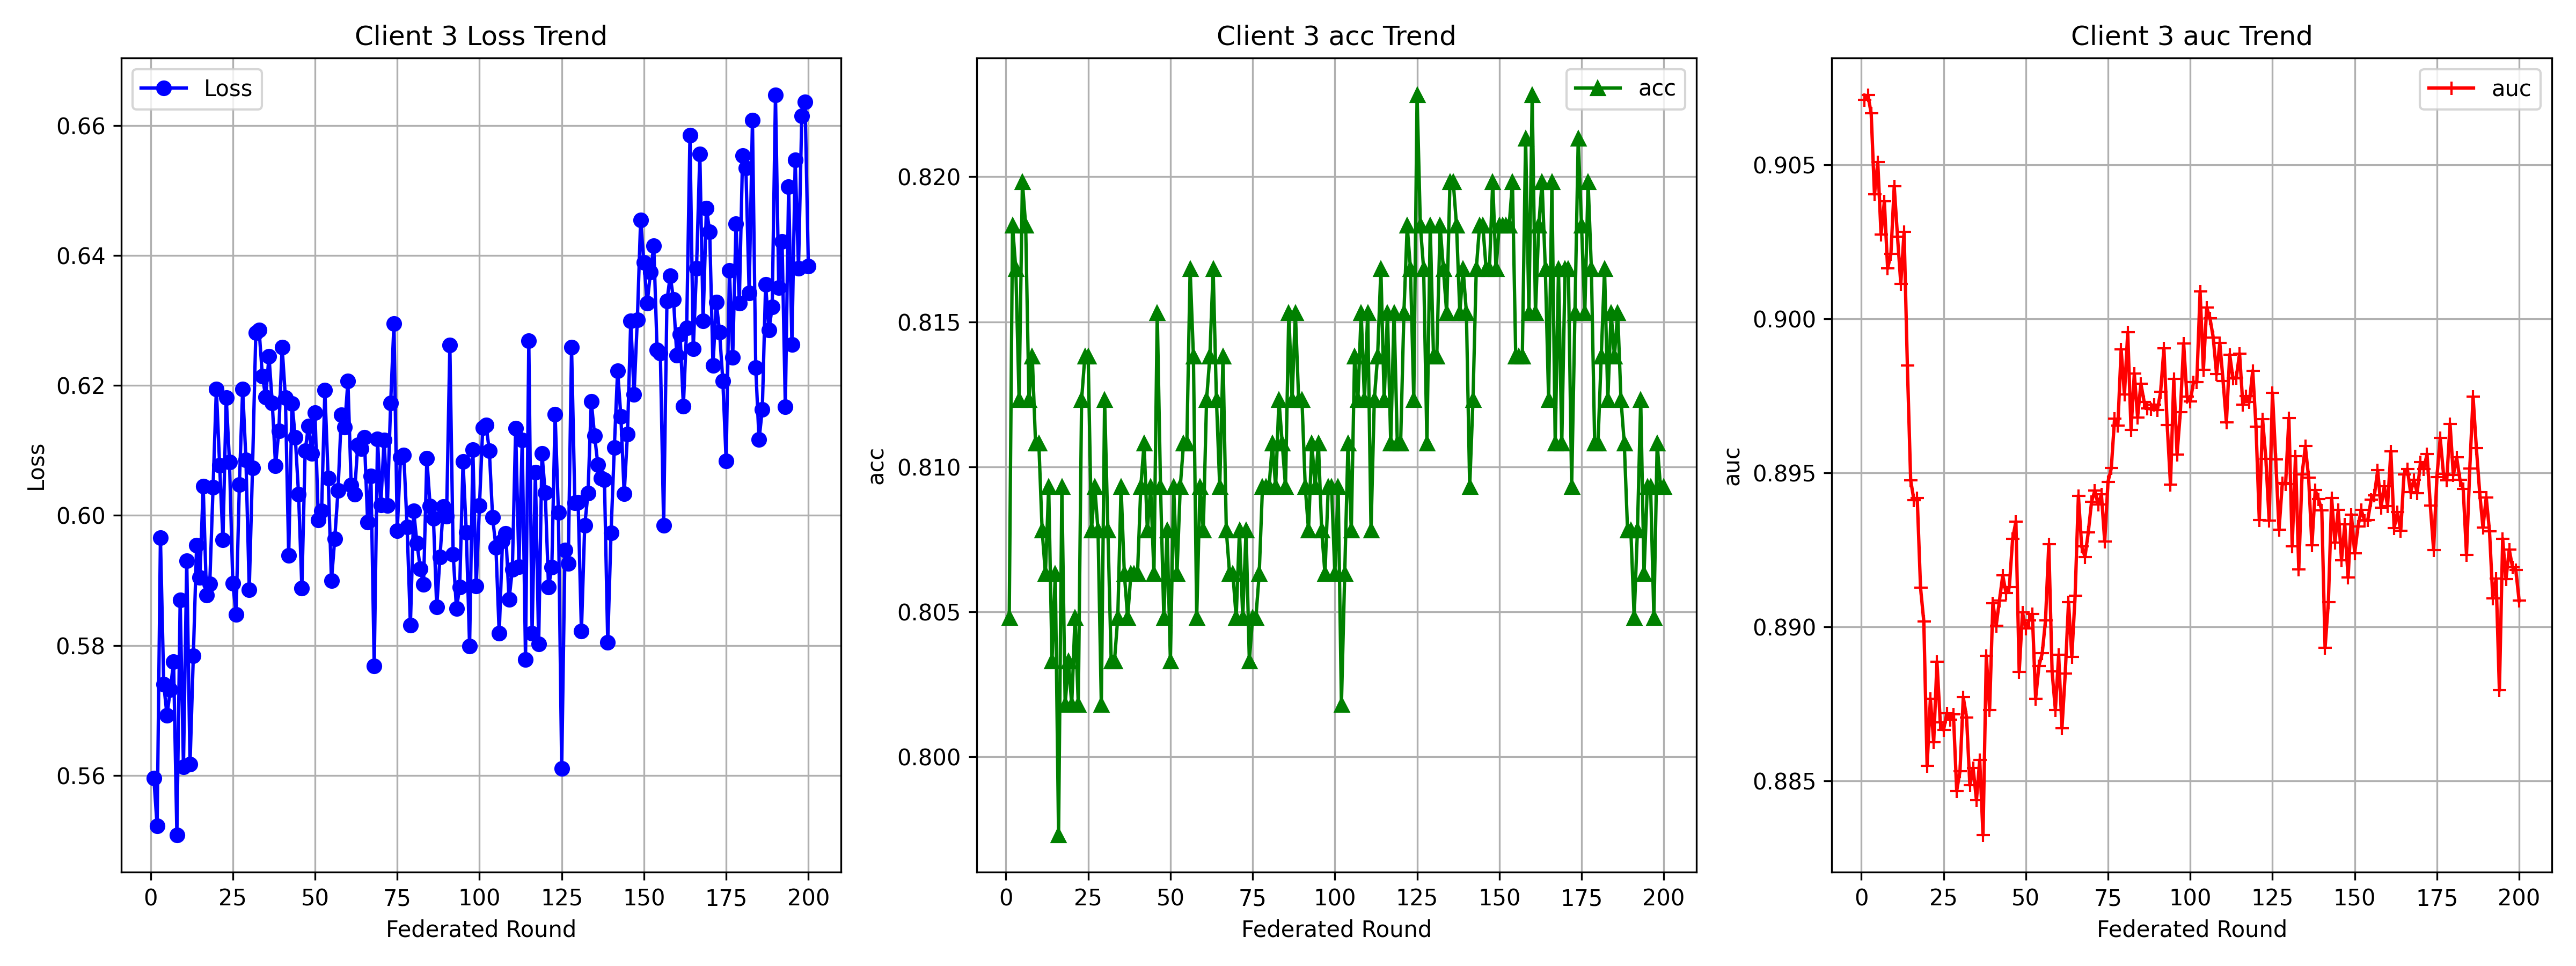

The data file committed next to this chart (first rows):
round, loss, acc, auc
1, 0.5596, 0.8048, 0.9071
2, 0.5522, 0.8183, 0.9073
3, 0.5966, 0.8168, 0.9067
4, 0.574, 0.8123, 0.904
5, 0.5692, 0.8198, 0.9051
6, 0.5732, 0.8183, 0.9027
7, 0.5775, 0.8123, 0.9038
8, 0.5508, 0.8138, 0.9016
9, 0.587, 0.8108, 0.9021
10, 0.5613, 0.8108, 0.9043
11, 0.593, 0.8078, 0.9027
12, 0.5617, 0.8063, 0.9011
13, 0.5784, 0.8093, 0.9028
14, 0.5954, 0.8033, 0.8985
15, 0.5904, 0.8063, 0.8948
16, 0.6045, 0.7973, 0.8941
17, 0.5878, 0.8093, 0.8942
18, 0.5895, 0.8018, 0.8913
19, 0.6043, 0.8033, 0.8902
20, 0.6195, 0.8018, 0.8855
21, 0.6077, 0.8048, 0.8877
22, 0.5962, 0.8018, 0.8862
23, 0.6182, 0.8123, 0.8889
24, 0.6082, 0.8138, 0.8869
25, 0.5896, 0.8138, 0.8866
26, 0.5847, 0.8078, 0.8872
27, 0.6048, 0.8093, 0.887
28, 0.6195, 0.8078, 0.8872
29, 0.6085, 0.8018, 0.8847
30, 0.5886, 0.8123, 0.8853
31, 0.6073, 0.8078, 0.8877
32, 0.6281, 0.8033, 0.8871
33, 0.6285, 0.8033, 0.8849
34, 0.6215, 0.8048, 0.8854
35, 0.6182, 0.8093, 0.8844
36, 0.6245, 0.8063, 0.8857
37, 0.6173, 0.8048, 0.8832
38, 0.6077, 0.8063, 0.8891
39, 0.613, 0.8063, 0.8873
40, 0.6259, 0.8063, 0.8908
41, 0.6181, 0.8093, 0.89
42, 0.5938, 0.8108, 0.8909
43, 0.6172, 0.8078, 0.8917
44, 0.612, 0.8093, 0.8911
45, 0.6033, 0.8063, 0.8913
46, 0.5888, 0.8153, 0.8928
47, 0.61, 0.8093, 0.8934
48, 0.6138, 0.8048, 0.8885
49, 0.6095, 0.8078, 0.8905
50, 0.6158, 0.8033, 0.89
51, 0.5993, 0.8093, 0.8902
52, 0.6007, 0.8063, 0.8904
53, 0.6192, 0.8093, 0.8877
54, 0.6057, 0.8108, 0.8887
55, 0.59, 0.8108, 0.8891
56, 0.5964, 0.8168, 0.8902
57, 0.6039, 0.8138, 0.8927
58, 0.6155, 0.8048, 0.8885
59, 0.6136, 0.8093, 0.8873
60, 0.6207, 0.8078, 0.8891
... 140 more rows
